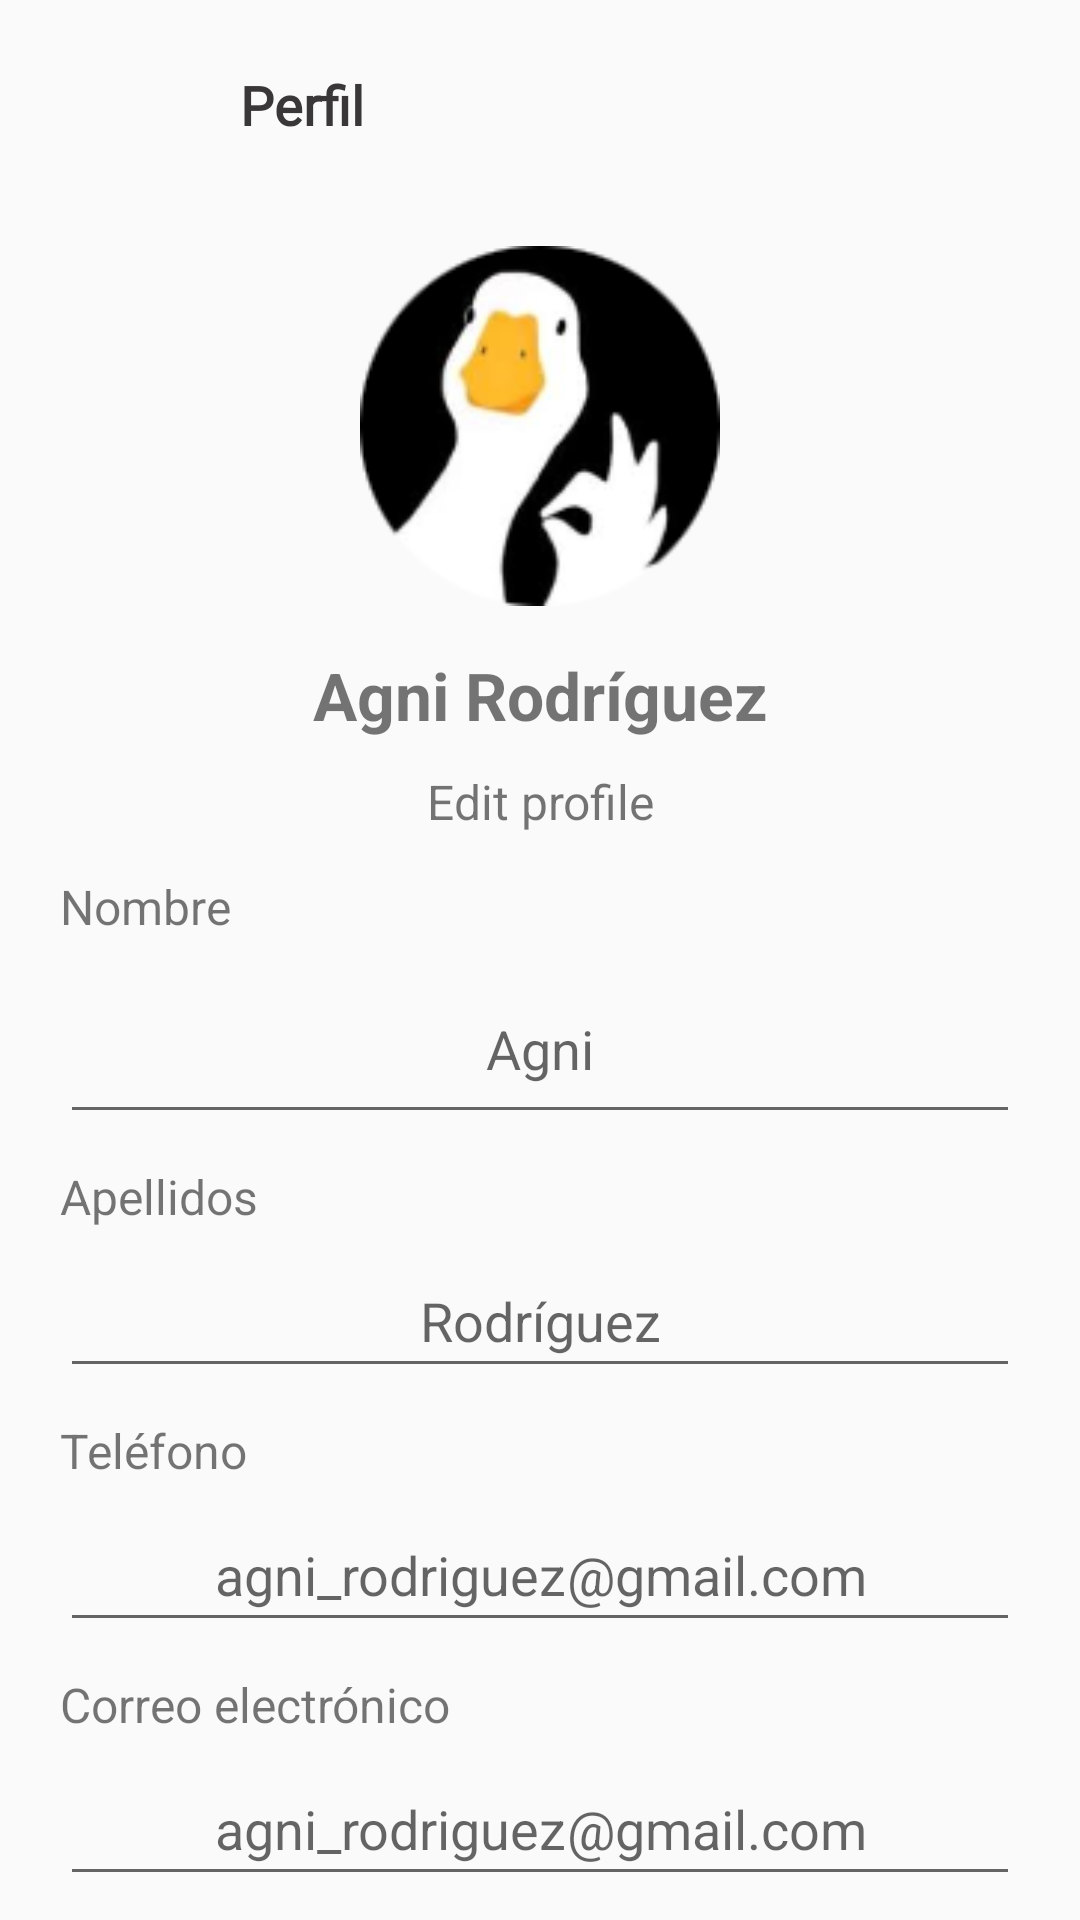

Write the Android layout XML for this screen, with the resource values it uses.
<!-- AndroidManifest.xml: application theme Theme.AppCompat.Light.NoActionBar -->
<!-- res/layout/activity_perfil.xml -->
<?xml version="1.0" encoding="utf-8"?>
<androidx.constraintlayout.widget.ConstraintLayout xmlns:android="http://schemas.android.com/apk/res/android"
    xmlns:app="http://schemas.android.com/apk/res-auto"
    xmlns:tools="http://schemas.android.com/tools"
    android:layout_width="match_parent"
    android:layout_height="match_parent">

    <EditText
        android:id="@+id/editTelefono"
        android:layout_width="0dp"
        android:layout_height="48dp"
        android:layout_marginStart="20dp"
        android:layout_marginTop="5dp"
        android:layout_marginEnd="20dp"
        android:ems="10"
        android:hint="agni_rodriguez@gmail.com"
        android:inputType="textPersonName"
        android:textAlignment="center"
        app:layout_constraintEnd_toEndOf="parent"
        app:layout_constraintHorizontal_bias="0.5"
        app:layout_constraintStart_toStartOf="parent"
        app:layout_constraintTop_toBottomOf="@+id/textView23"></EditText>

    <EditText
        android:id="@+id/editCorreo"
        android:layout_width="0dp"
        android:layout_height="48dp"
        android:layout_marginStart="20dp"
        android:layout_marginTop="5dp"
        android:layout_marginEnd="20dp"
        android:ems="10"
        android:hint="agni_rodriguez@gmail.com"
        android:inputType="textPersonName"
        android:textAlignment="center"
        app:layout_constraintEnd_toEndOf="parent"
        app:layout_constraintStart_toStartOf="parent"
        app:layout_constraintTop_toBottomOf="@+id/textView20"></EditText>

    <TextView
        android:id="@+id/textView20"
        android:layout_width="wrap_content"
        android:layout_height="wrap_content"
        android:layout_marginTop="10dp"
        android:text="Correo electrónico"
        android:textSize="16sp"
        app:layout_constraintStart_toStartOf="@+id/editTelefono"
        app:layout_constraintTop_toBottomOf="@+id/editTelefono" />

    <TextView
        android:id="@+id/textView23"
        android:layout_width="wrap_content"
        android:layout_height="wrap_content"
        android:layout_marginTop="10dp"
        android:text="Teléfono"
        android:textSize="16sp"
        app:layout_constraintStart_toStartOf="@+id/editTelefono"
        app:layout_constraintTop_toBottomOf="@+id/editApellidos" />

    <Button
        android:id="@+id/cambios"
        android:layout_width="0dp"
        android:layout_height="55dp"
        android:layout_marginTop="10dp"

        android:bottomLeftRadius="70dp"
        android:bottomRightRadius="70dp"
        android:text="Aplicar Cambios"
        android:topLeftRadius="70dp"
        android:topRightRadius="70dp"
        app:layout_constraintEnd_toEndOf="@+id/editCorreo"
        app:layout_constraintHorizontal_bias="0.0"
        app:layout_constraintStart_toStartOf="@+id/editCorreo"
        app:layout_constraintTop_toBottomOf="@+id/editCorreo" />

    <LinearLayout
        android:id="@+id/linearLayout"
        android:layout_width="0dp"
        android:layout_height="72dp"
        android:orientation="vertical"
        app:layout_constraintEnd_toEndOf="parent"
        app:layout_constraintStart_toStartOf="parent"
        app:layout_constraintTop_toTopOf="parent">

        <LinearLayout
            android:layout_width="match_parent"
            android:layout_height="match_parent"
            android:orientation="horizontal">

            <ImageView
                android:id="@+id/imageView5"
                android:layout_width="60dp"
                android:layout_height="20dp"
                android:layout_gravity="center"
                android:layout_marginLeft="20dp"
                app:srcCompat="@drawable/icon6" />

            <TextView
                android:id="@+id/textView21"
                android:layout_width="243dp"
                android:layout_height="70dp"
                android:fontFamily="@font/yahei"
                android:gravity="center_vertical"
                android:text="Perfil"
                android:textAlignment="textStart"
                android:textColor="#393737"
                android:textSize="18sp"
                android:textStyle="bold"
                app:layout_constraintBottom_toBottomOf="parent"
                app:layout_constraintEnd_toEndOf="parent"
                app:layout_constraintStart_toStartOf="parent"
                app:layout_constraintTop_toTopOf="parent" />

            <ImageView
                android:id="@+id/imageView6"
                android:layout_width="1dp"
                android:layout_height="23dp"
                android:layout_gravity="center"
                android:layout_marginRight="20dp"
                android:layout_weight="1"
                app:srcCompat="@drawable/salida" />

        </LinearLayout>

    </LinearLayout>

    <TextView
        android:id="@+id/textView19"
        android:layout_width="wrap_content"
        android:layout_height="wrap_content"
        android:layout_marginTop="10dp"
        android:text="Apellidos"
        android:textSize="16sp"
        app:layout_constraintStart_toStartOf="@+id/editApellidos"
        app:layout_constraintTop_toBottomOf="@+id/editNombre" />

    <EditText
        android:id="@+id/editNombre"
        android:layout_width="0dp"
        android:layout_height="60dp"
        android:layout_marginStart="20dp"
        android:layout_marginTop="40dp"
        android:layout_marginEnd="20dp"
        android:ems="10"
        android:hint="Agni"
        android:inputType="textPersonName"
        android:textAlignment="center"
        app:layout_constraintEnd_toEndOf="parent"
        app:layout_constraintHorizontal_bias="0.0"
        app:layout_constraintStart_toStartOf="parent"
        app:layout_constraintTop_toBottomOf="@+id/textView7"></EditText>

    <EditText
        android:id="@+id/editApellidos"
        android:layout_width="0dp"
        android:layout_height="48dp"
        android:layout_marginStart="20dp"
        android:layout_marginTop="5dp"
        android:layout_marginEnd="20dp"
        android:ems="10"
        android:hint="Rodríguez"
        android:inputType="textPersonName"
        android:textAlignment="center"
        app:layout_constraintEnd_toEndOf="parent"
        app:layout_constraintHorizontal_bias="0.5"
        app:layout_constraintStart_toStartOf="parent"
        app:layout_constraintTop_toBottomOf="@+id/textView19"></EditText>

    <ImageView
        android:id="@+id/imageView2"
        android:layout_width="120dp"
        android:layout_height="120dp"
        android:layout_marginTop="10dp"
        app:layout_constraintEnd_toEndOf="parent"
        app:layout_constraintHorizontal_bias="0.5"
        app:layout_constraintStart_toStartOf="parent"
        app:layout_constraintTop_toBottomOf="@+id/linearLayout"
        app:srcCompat="@drawable/perfil1" />

    <TextView
        android:id="@+id/textView4"
        android:layout_width="wrap_content"
        android:layout_height="wrap_content"
        android:layout_marginTop="15dp"
        android:text="Agni Rodríguez"
        android:textSize="22sp"
        android:textStyle="bold"
        app:layout_constraintEnd_toEndOf="@+id/imageView2"
        app:layout_constraintStart_toStartOf="@+id/imageView2"
        app:layout_constraintTop_toBottomOf="@+id/imageView2" />

    <TextView
        android:id="@+id/textView7"
        android:layout_width="wrap_content"
        android:layout_height="wrap_content"
        android:layout_marginTop="10dp"
        android:text="Edit profile"
        android:textSize="16sp"
        app:layout_constraintEnd_toEndOf="@+id/textView4"
        app:layout_constraintStart_toStartOf="@+id/textView4"
        app:layout_constraintTop_toBottomOf="@+id/textView4" />

    <TextView
        android:id="@+id/textView17"
        android:layout_width="wrap_content"
        android:layout_height="wrap_content"
        android:layout_marginBottom="5dp"
        android:text="Nombre"
        android:textSize="16sp"
        app:layout_constraintBottom_toTopOf="@+id/editNombre"
        app:layout_constraintStart_toStartOf="@+id/editNombre" />
</androidx.constraintlayout.widget.ConstraintLayout>
<!-- resources referenced by this layout -->
<resources>
  <!-- drawable perfil1: png bitmap (drawable, 10895 bytes) -->
</resources>
